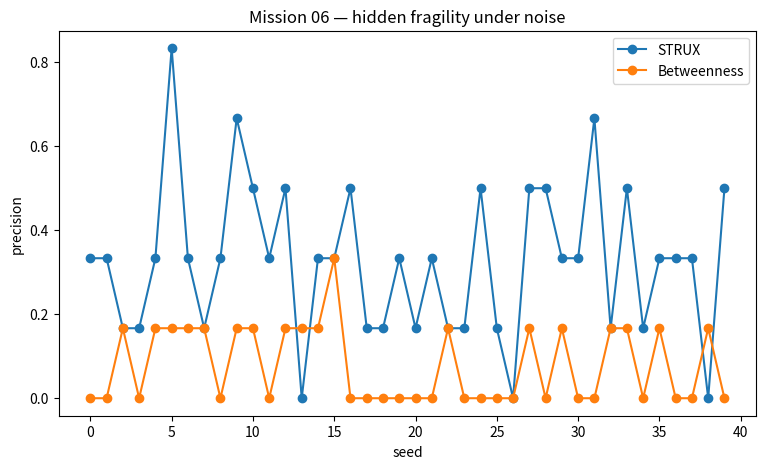
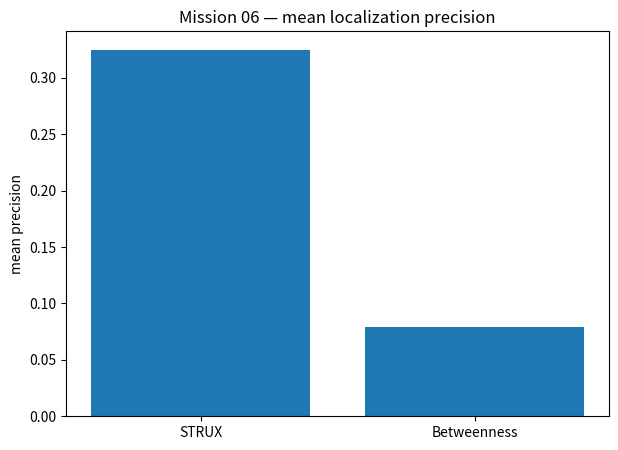
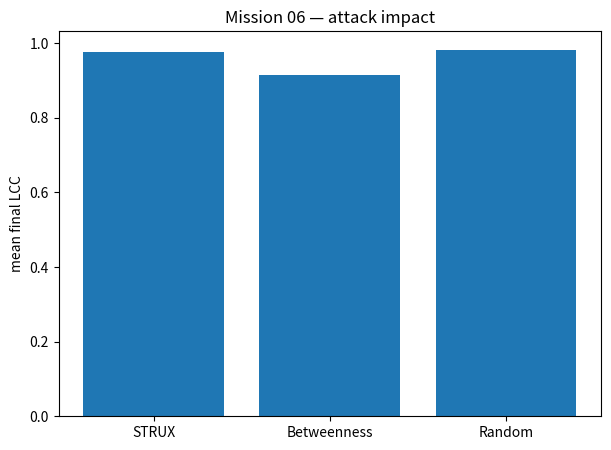

Reproduce these figures in Python, in order.
"""
MISSION 06

Noisy Hidden Fragility Multi-Seed

Goal:
Test whether STRUX detects hidden fragile zones under noise
better than Betweenness across many random seeds.
"""

import os
import random
import numpy as np
import pandas as pd
import networkx as nx
import matplotlib.pyplot as plt

OUT = "benchmarks/structural_fragility/results"
FIG = "benchmarks/structural_fragility/figures"

os.makedirs(OUT, exist_ok=True)
os.makedirs(FIG, exist_ok=True)


def make_network(seed=7, n_noise_edges=30):
    rng = np.random.default_rng(seed)
    py_rng = random.Random(seed)

    G = nx.Graph()
    pos = {}

    left = []
    right = []
    weak = []

    for i in range(25):
        n = f"L{i}"
        left.append(n)
        pos[n] = (
            float(rng.normal(-2, 0.6)),
            float(rng.normal(0, 0.6))
        )
        G.add_node(n)

    for i in range(25):
        n = f"R{i}"
        right.append(n)
        pos[n] = (
            float(rng.normal(2, 0.6)),
            float(rng.normal(0, 0.6))
        )
        G.add_node(n)

    for i in range(6):
        n = f"W{i}"
        weak.append(n)
        pos[n] = (
            float(-0.7 + i * 0.35 + rng.normal(0, 0.05)),
            float(1.1 + rng.normal(0, 0.15))
        )
        G.add_node(n)

    truth = set(weak)

    nodes = list(G.nodes())

    # local geometric edges
    for i in range(len(nodes)):
        for j in range(i + 1, len(nodes)):
            p1 = np.array(pos[nodes[i]])
            p2 = np.array(pos[nodes[j]])
            d = np.linalg.norm(p1 - p2)

            if d < 0.7:
                G.add_edge(nodes[i], nodes[j])

    # weak chain
    for i in range(len(weak) - 1):
        G.add_edge(weak[i], weak[i + 1])

    # attach weak zone
    G.add_edge(left[4], weak[0])
    G.add_edge(weak[-1], right[4])

    # random noise edges
    all_nodes = list(G.nodes())

    for _ in range(n_noise_edges):
        a = py_rng.choice(all_nodes)
        b = py_rng.choice(all_nodes)

        if a != b:
            G.add_edge(a, b)

    return G, pos, truth


def strux_score(G, pos):
    bet = nx.betweenness_centrality(G)
    cl = nx.clustering(G)
    arts = set(nx.articulation_points(G))

    nodes = list(G.nodes())
    coords = np.array([pos[n] for n in nodes])

    density = {}
    for i, n in enumerate(nodes):
        d = np.linalg.norm(coords - coords[i], axis=1)
        density[n] = np.sum(d < 0.7) - 1

    max_bet = max(bet.values()) + 1e-12
    max_density = max(density.values()) + 1e-12

    score = {}

    for n in nodes:
        b = bet[n] / max_bet
        low_cluster = 1.0 - cl[n]
        art = 1.0 if n in arts else 0.0
        sparse = 1.0 - density[n] / max_density

        score[n] = (
            0.15 * b +
            0.35 * low_cluster +
            0.30 * art +
            0.20 * sparse
        )

    return score


def betweenness_score(G):
    return nx.betweenness_centrality(G)


def precision_recall(scores, truth, k):
    rank = sorted(scores, key=scores.get, reverse=True)
    top = set(rank[:k])

    tp = len(top & truth)

    precision = tp / max(k, 1)
    recall = tp / max(len(truth), 1)

    return precision, recall, rank


def largest_component_fraction(G):
    if G.number_of_nodes() == 0:
        return 0.0

    comps = list(nx.connected_components(G))
    return max(len(c) for c in comps) / G.number_of_nodes()


def attack_final_lcc(G, ranking, nremove=12):
    H = G.copy()

    for node in ranking[:nremove]:
        if H.has_node(node):
            H.remove_node(node)

    return largest_component_fraction(H)


def run_one(seed, noise_edges=30):
    G, pos, truth = make_network(seed=seed, n_noise_edges=noise_edges)

    s_score = strux_score(G, pos)
    b_score = betweenness_score(G)

    p_s, r_s, rank_s = precision_recall(s_score, truth, len(truth))
    p_b, r_b, rank_b = precision_recall(b_score, truth, len(truth))

    py_rng = random.Random(seed)
    random_rank = list(G.nodes())
    py_rng.shuffle(random_rank)

    lcc_s = attack_final_lcc(G, rank_s)
    lcc_b = attack_final_lcc(G, rank_b)
    lcc_r = attack_final_lcc(G, random_rank)

    return {
        "seed": seed,
        "noise_edges": noise_edges,
        "strux_precision": p_s,
        "strux_recall": r_s,
        "bet_precision": p_b,
        "bet_recall": r_b,
        "strux_final_lcc": lcc_s,
        "bet_final_lcc": lcc_b,
        "random_final_lcc": lcc_r,
        "strux_beats_bet": p_s > p_b,
        "strux_equals_bet": p_s == p_b,
    }


def main():
    seeds = list(range(40))
    noise_edges = 30

    rows = []

    for seed in seeds:
        print(f"Running seed {seed}...")
        rows.append(run_one(seed, noise_edges=noise_edges))

    df = pd.DataFrame(rows)

    out_csv = os.path.join(OUT, "noisy_hidden_fragility_06_multiseed.csv")
    df.to_csv(out_csv, index=False)

    print()
    print("=" * 70)
    print("MISSION 06 — NOISY HIDDEN FRAGILITY MULTI-SEED")
    print("=" * 70)

    print()
    print("Mean precision:")
    print("STRUX:", round(df["strux_precision"].mean(), 3))
    print("Betweenness:", round(df["bet_precision"].mean(), 3))

    print()
    print("Mean recall:")
    print("STRUX:", round(df["strux_recall"].mean(), 3))
    print("Betweenness:", round(df["bet_recall"].mean(), 3))

    print()
    print("Win rate:")
    print("STRUX > Betweenness:", round(df["strux_beats_bet"].mean(), 3))
    print("STRUX = Betweenness:", round(df["strux_equals_bet"].mean(), 3))

    print()
    print("Mean final LCC after attack:")
    print("STRUX:", round(df["strux_final_lcc"].mean(), 3))
    print("Betweenness:", round(df["bet_final_lcc"].mean(), 3))
    print("Random:", round(df["random_final_lcc"].mean(), 3))

    # plots
    plt.figure(figsize=(9, 5))
    plt.plot(df["seed"], df["strux_precision"], "-o", label="STRUX")
    plt.plot(df["seed"], df["bet_precision"], "-o", label="Betweenness")
    plt.xlabel("seed")
    plt.ylabel("precision")
    plt.title("Mission 06 — hidden fragility under noise")
    plt.legend()
    plt.savefig(os.path.join(FIG, "noisy_hidden_fragility_06_precision.png"), dpi=220, bbox_inches="tight")
    plt.close()

    plt.figure(figsize=(7, 5))
    plt.bar(
        ["STRUX", "Betweenness"],
        [df["strux_precision"].mean(), df["bet_precision"].mean()]
    )
    plt.ylabel("mean precision")
    plt.title("Mission 06 — mean localization precision")
    plt.savefig(os.path.join(FIG, "noisy_hidden_fragility_06_mean_precision.png"), dpi=220, bbox_inches="tight")
    plt.close()

    plt.figure(figsize=(7, 5))
    plt.bar(
        ["STRUX", "Betweenness", "Random"],
        [
            df["strux_final_lcc"].mean(),
            df["bet_final_lcc"].mean(),
            df["random_final_lcc"].mean()
        ]
    )
    plt.ylabel("mean final LCC")
    plt.title("Mission 06 — attack impact")
    plt.savefig(os.path.join(FIG, "noisy_hidden_fragility_06_lcc.png"), dpi=220, bbox_inches="tight")
    plt.close()

    print()
    print("Saved:")
    print(out_csv)
    print(os.path.join(FIG, "noisy_hidden_fragility_06_precision.png"))
    print(os.path.join(FIG, "noisy_hidden_fragility_06_mean_precision.png"))
    print(os.path.join(FIG, "noisy_hidden_fragility_06_lcc.png"))

    print()
    if df["strux_precision"].mean() > df["bet_precision"].mean():
        print("VERDICT: PASS — STRUX outperforms Betweenness under noise")
    elif df["strux_precision"].mean() == df["bet_precision"].mean():
        print("VERDICT: AMBIGUOUS — STRUX equals Betweenness under noise")
    else:
        print("VERDICT: FAIL — Betweenness outperforms STRUX under noise")


if __name__ == "__main__":
    main()
